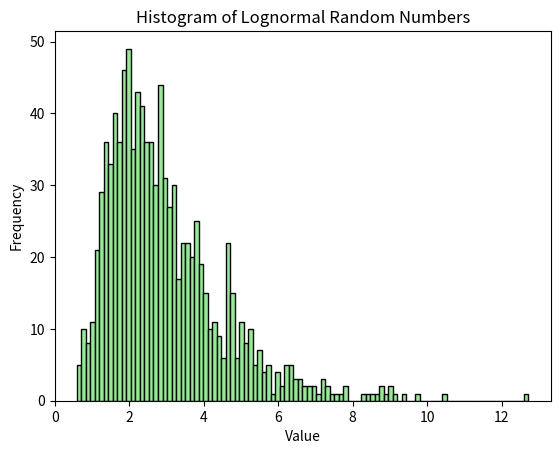

Write the Python code that produced this figure.
import matplotlib.pyplot as plt
import numpy as np

mean, sigma = 1, 0.5
x = np.random.lognormal(mean, sigma, size=1000)

fig, ax = plt.subplots()

ax.hist(x, bins=100, color='lightgreen', edgecolor='black')

ax.set_xlabel("Value")
ax.set_ylabel("Frequency")
ax.set_xlim(0)
ax.set_title("Histogram of Lognormal Random Numbers")

plt.savefig("lognormal_histogram.pdf")

#plt.show()